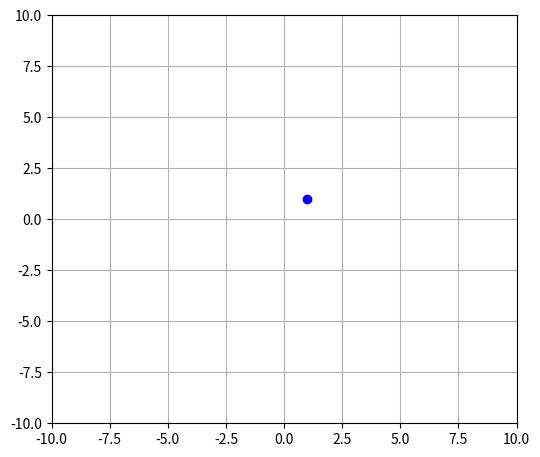

Reproduce this figure in Python.
import matplotlib.pyplot as plt
from matplotlib.widgets import Slider, Button, RadioButtons
import matplotlib.path as mpath
import matplotlib.patches as mpatches
import numpy as np
import math as math





CurrentPos= np.array([1,1])
TargetPos = np.array([])

def onclick(event):
    global TargetPos; CurrentPos
    if event.button == 1:
        TargetPos = [event.xdata, event.ydata]
        xval= [CurrentPos[0], TargetPos[0]]
        yval= [CurrentPos[1], TargetPos[1]]
        

        #clear frame
        plt.clf()
        plt.grid()
        plt.xlim([-10, 10])
        plt.ylim([-10, 10])
        plt.plot(xval,yval, ":")
        plt.scatter(CurrentPos[0],CurrentPos[1],c="blue"); # mantain curretn postion
        plt.scatter(TargetPos[0],TargetPos[1],c='red'); # target position
        plt.draw() #redraw




def onpress(event):
    global CurrentPos; TargetPos

    if event.key == 'a':
    #clear frame
        plt.clf()
        plt.grid()
        plt.xlim([-10, 10])
        plt.ylim([-10, 10])

    #update current position
    CurrentPos = [TargetPos[0], TargetPos[1]]

    #plot current position
    plt.scatter(CurrentPos[0],CurrentPos[1],c="blue"); # plot new curretn postion
    plt.draw()



fig,ax=plt.subplots(figsize=(6, 6))
plt.grid()
plt.xlim([-10, 10])
plt.ylim([-10, 10])
plt.subplots_adjust( bottom = 0.2)
ax.scatter(CurrentPos[0],CurrentPos[1],c="b"); 

fig.canvas.mpl_connect('button_press_event',onclick)
fig.canvas.mpl_connect('key_press_event',onpress)













plt.show()
plt.draw()